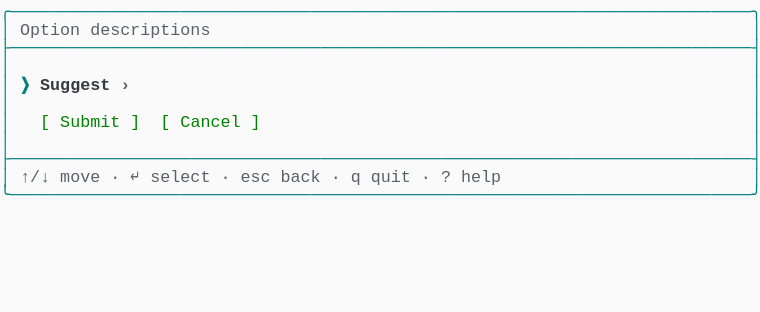
t = 0.00 s
t = 1.03 s: frame unchanged from t = 0.00 s, image omitted
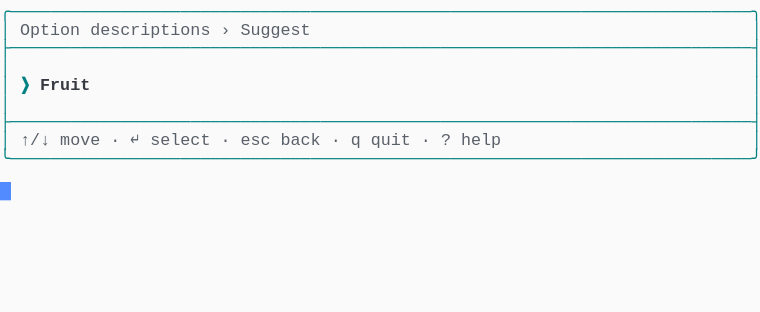
t = 1.98 s
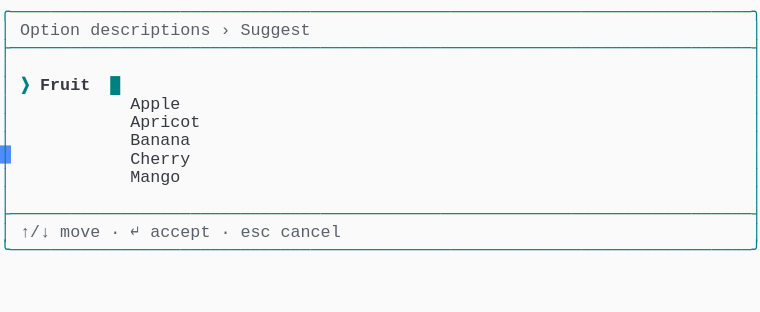
t = 2.80 s
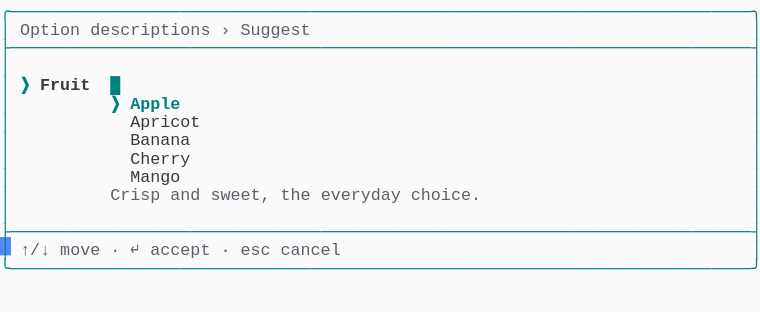
t = 3.69 s
t = 5.06 s: frame unchanged from t = 3.69 s, image omitted

The animated SVG that drew these frames (rendered in a browser with its animation timeline set to each time). Animation: 1 CSS @keyframes rule; one cycle of 5.75 s, repeats indefinitely.

<svg xmlns="http://www.w3.org/2000/svg" xmlns:xlink="http://www.w3.org/1999/xlink" width="760" height="312.29"><rect width="760" height="312.29" rx="0" ry="0" class="a"></rect><svg height="312.29" viewBox="0 0 76 31.229000000000003" width="760" xmlns="http://www.w3.org/2000/svg" xmlns:xlink="http://www.w3.org/1999/xlink"><style>.a{fill:rgb(250,250,250)}.b{font-family:Consolas,"Courier New",Courier,"Liberation Mono",monospace}.c{fill:rgb(0,128,128);white-space:pre}.d{fill:rgb(90,96,105);white-space:pre}.e{fill:rgb(0,128,128);font-weight:bold;white-space:pre}.f{fill:rgb(56,58,66);font-weight:bold;white-space:pre}.g{fill:rgb(56,58,66);white-space:pre}.h{fill:transparent}.i{fill:rgb(82,139,255)}.k{animation-duration:5.75s;animation-iteration-count:infinite;animation-name:j;animation-timing-function:steps(1,end)}.l{fill:rgb(90,96,105);font-weight:bold;white-space:pre}.m{fill:rgb(0,128,0);white-space:pre}@keyframes j{0%{transform:translateX(-0px)}0%{transform:translateX(-76px)}23.9%{transform:translateX(-152px)}38%{transform:translateX(-228px)}52.2%{transform:translateX(-304px)}100%{transform:translateX(-380px)}}</style><g font-family="Consolas, &quot;Courier New&quot;, Courier, &quot;Liberation Mono&quot;, monospace" font-size="1.67" class="b"><defs><symbol id="1"><text x="0" y="1.67" class="c" textLength="76.152" lengthAdjust="spacingAndGlyphs">╭──────────────────────────────────────────────────────────────────────────╮</text></symbol><symbol id="2"><text x="0" y="1.67" class="c" textLength="76.152" lengthAdjust="spacingAndGlyphs">├──────────────────────────────────────────────────────────────────────────┤</text></symbol><symbol id="3"><text x="0" y="1.67" class="c" textLength="1.002" lengthAdjust="spacingAndGlyphs">│</text><text x="75.14999999999999" y="1.67" class="c" textLength="1.002" lengthAdjust="spacingAndGlyphs">│</text></symbol><symbol id="4"><text x="0" y="1.67" class="c" textLength="1.002" lengthAdjust="spacingAndGlyphs">│</text><text x="2.004" y="1.67" class="d" textLength="3.006" lengthAdjust="spacingAndGlyphs">↑/↓</text><text x="6.012" y="1.67" class="d" textLength="4.008" lengthAdjust="spacingAndGlyphs">move</text><text x="11.021999999999998" y="1.67" class="d" textLength="1.002" lengthAdjust="spacingAndGlyphs">·</text><text x="13.026" y="1.67" class="d" textLength="1.002" lengthAdjust="spacingAndGlyphs">↵</text><text x="15.029999999999998" y="1.67" class="d" textLength="6.012" lengthAdjust="spacingAndGlyphs">select</text><text x="22.043999999999997" y="1.67" class="d" textLength="1.002" lengthAdjust="spacingAndGlyphs">·</text><text x="24.048" y="1.67" class="d" textLength="3.006" lengthAdjust="spacingAndGlyphs">esc</text><text x="28.055999999999997" y="1.67" class="d" textLength="4.008" lengthAdjust="spacingAndGlyphs">back</text><text x="33.065999999999995" y="1.67" class="d" textLength="1.002" lengthAdjust="spacingAndGlyphs">·</text><text x="35.06999999999999" y="1.67" class="d" textLength="1.002" lengthAdjust="spacingAndGlyphs">q</text><text x="37.074" y="1.67" class="d" textLength="4.008" lengthAdjust="spacingAndGlyphs">quit</text><text x="42.083999999999996" y="1.67" class="d" textLength="1.002" lengthAdjust="spacingAndGlyphs">·</text><text x="44.087999999999994" y="1.67" class="d" textLength="1.002" lengthAdjust="spacingAndGlyphs">?</text><text x="46.09199999999999" y="1.67" class="d" textLength="4.008" lengthAdjust="spacingAndGlyphs">help</text><text x="75.14999999999999" y="1.67" class="c" textLength="1.002" lengthAdjust="spacingAndGlyphs">│</text></symbol><symbol id="5"><text x="0" y="1.67" class="c" textLength="76.152" lengthAdjust="spacingAndGlyphs">╰──────────────────────────────────────────────────────────────────────────╯</text></symbol><symbol id="6"><text x="0" y="1.67" class="c" textLength="1.002" lengthAdjust="spacingAndGlyphs">│</text><text x="2.004" y="1.67" class="d" textLength="6.012" lengthAdjust="spacingAndGlyphs">Option</text><text x="9.017999999999999" y="1.67" class="d" textLength="12.024" lengthAdjust="spacingAndGlyphs">descriptions</text><text x="22.043999999999997" y="1.67" class="d" textLength="1.002" lengthAdjust="spacingAndGlyphs">›</text><text x="24.048" y="1.67" class="d" textLength="7.014" lengthAdjust="spacingAndGlyphs">Suggest</text><text x="75.14999999999999" y="1.67" class="c" textLength="1.002" lengthAdjust="spacingAndGlyphs">│</text></symbol><symbol id="7"><text x="0" y="1.67" class="c" textLength="1.002" lengthAdjust="spacingAndGlyphs">│</text><text x="2.004" y="1.67" class="e" textLength="1.002" lengthAdjust="spacingAndGlyphs">❯</text><text x="4.008" y="1.67" class="f" textLength="5.01" lengthAdjust="spacingAndGlyphs">Fruit</text><text x="11.021999999999998" y="1.67" class="e" textLength="1.002" lengthAdjust="spacingAndGlyphs">█</text><text x="75.14999999999999" y="1.67" class="c" textLength="1.002" lengthAdjust="spacingAndGlyphs">│</text></symbol><symbol id="8"><text x="0" y="1.67" class="c" textLength="1.002" lengthAdjust="spacingAndGlyphs">│</text><text x="13.026" y="1.67" class="g" textLength="7.014" lengthAdjust="spacingAndGlyphs">Apricot</text><text x="75.14999999999999" y="1.67" class="c" textLength="1.002" lengthAdjust="spacingAndGlyphs">│</text></symbol><symbol id="9"><text x="0" y="1.67" class="c" textLength="1.002" lengthAdjust="spacingAndGlyphs">│</text><text x="13.026" y="1.67" class="g" textLength="6.012" lengthAdjust="spacingAndGlyphs">Banana</text><text x="75.14999999999999" y="1.67" class="c" textLength="1.002" lengthAdjust="spacingAndGlyphs">│</text></symbol><symbol id="10"><text x="0" y="1.67" class="c" textLength="1.002" lengthAdjust="spacingAndGlyphs">│</text><text x="13.026" y="1.67" class="g" textLength="6.012" lengthAdjust="spacingAndGlyphs">Cherry</text><text x="75.14999999999999" y="1.67" class="c" textLength="1.002" lengthAdjust="spacingAndGlyphs">│</text></symbol><symbol id="11"><text x="0" y="1.67" class="c" textLength="1.002" lengthAdjust="spacingAndGlyphs">│</text><text x="13.026" y="1.67" class="g" textLength="5.01" lengthAdjust="spacingAndGlyphs">Mango</text><text x="75.14999999999999" y="1.67" class="c" textLength="1.002" lengthAdjust="spacingAndGlyphs">│</text></symbol><symbol id="12"><text x="0" y="1.67" class="c" textLength="1.002" lengthAdjust="spacingAndGlyphs">│</text><text x="2.004" y="1.67" class="d" textLength="3.006" lengthAdjust="spacingAndGlyphs">↑/↓</text><text x="6.012" y="1.67" class="d" textLength="4.008" lengthAdjust="spacingAndGlyphs">move</text><text x="11.021999999999998" y="1.67" class="d" textLength="1.002" lengthAdjust="spacingAndGlyphs">·</text><text x="13.026" y="1.67" class="d" textLength="1.002" lengthAdjust="spacingAndGlyphs">↵</text><text x="15.029999999999998" y="1.67" class="d" textLength="6.012" lengthAdjust="spacingAndGlyphs">accept</text><text x="22.043999999999997" y="1.67" class="d" textLength="1.002" lengthAdjust="spacingAndGlyphs">·</text><text x="24.048" y="1.67" class="d" textLength="3.006" lengthAdjust="spacingAndGlyphs">esc</text><text x="28.055999999999997" y="1.67" class="d" textLength="6.012" lengthAdjust="spacingAndGlyphs">cancel</text><text x="75.14999999999999" y="1.67" class="c" textLength="1.002" lengthAdjust="spacingAndGlyphs">│</text></symbol><symbol id="13"><text x="0" y="1.67" class="c" textLength="1.002" lengthAdjust="spacingAndGlyphs">│</text><text x="11.021999999999998" y="1.67" class="e" textLength="1.002" lengthAdjust="spacingAndGlyphs">❯</text><text x="13.026" y="1.67" class="e" textLength="5.01" lengthAdjust="spacingAndGlyphs">Apple</text><text x="75.14999999999999" y="1.67" class="c" textLength="1.002" lengthAdjust="spacingAndGlyphs">│</text></symbol><symbol id="14"><text x="0" y="1.67" class="c" textLength="1.002" lengthAdjust="spacingAndGlyphs">│</text><text x="11.021999999999998" y="1.67" class="d" textLength="5.01" lengthAdjust="spacingAndGlyphs">Crisp</text><text x="17.034" y="1.67" class="d" textLength="3.006" lengthAdjust="spacingAndGlyphs">and</text><text x="21.041999999999998" y="1.67" class="d" textLength="6.012" lengthAdjust="spacingAndGlyphs">sweet,</text><text x="28.055999999999997" y="1.67" class="d" textLength="3.006" lengthAdjust="spacingAndGlyphs">the</text><text x="32.064" y="1.67" class="d" textLength="8.016" lengthAdjust="spacingAndGlyphs">everyday</text><text x="41.082" y="1.67" class="d" textLength="7.014" lengthAdjust="spacingAndGlyphs">choice.</text><text x="75.14999999999999" y="1.67" class="c" textLength="1.002" lengthAdjust="spacingAndGlyphs">│</text></symbol><symbol id="a"><rect height="17" width="76" x="0" y="0" class="h"></rect></symbol><symbol id="b"><rect height="1.837" width="1.1022" class="i"></rect></symbol></defs><rect height="31.229000000000003" width="76" class="a"></rect><g class="k"><svg x="0" y="0" width="456"><svg x="0"><use xlink:href="#a"></use><use xlink:href="#b" x="-0.0040000000000000036" y="0"></use></svg><svg x="76"><use xlink:href="#a"></use><use xlink:href="#b" x="75.996" y="18.195"></use><use xlink:href="#1" y="0"></use><text x="0" y="3.5069999999999997" class="c" textLength="1.002" lengthAdjust="spacingAndGlyphs">│</text><text x="2.004" y="3.5069999999999997" class="d" textLength="6.012" lengthAdjust="spacingAndGlyphs">Option</text><text x="9.017999999999999" y="3.5069999999999997" class="d" textLength="12.024" lengthAdjust="spacingAndGlyphs">descriptions</text><text x="75.14999999999999" y="3.5069999999999997" class="c" textLength="1.002" lengthAdjust="spacingAndGlyphs">│</text><use xlink:href="#2" y="3.674"></use><use xlink:href="#3" y="5.511"></use><text x="0" y="9.018" class="c" textLength="1.002" lengthAdjust="spacingAndGlyphs">│</text><text x="2.004" y="9.018" class="e" textLength="1.002" lengthAdjust="spacingAndGlyphs">❯</text><text x="4.008" y="9.018" class="f" textLength="7.014" lengthAdjust="spacingAndGlyphs">Suggest</text><text x="12.024" y="9.018" class="l" textLength="1.002" lengthAdjust="spacingAndGlyphs">›</text><text x="75.14999999999999" y="9.018" class="c" textLength="1.002" lengthAdjust="spacingAndGlyphs">│</text><use xlink:href="#3" y="9.185"></use><text x="0" y="12.692" class="c" textLength="1.002" lengthAdjust="spacingAndGlyphs">│</text><text x="4.008" y="12.692" class="m" textLength="1.002" lengthAdjust="spacingAndGlyphs">[</text><text x="6.012" y="12.692" class="m" textLength="6.012" lengthAdjust="spacingAndGlyphs">Submit</text><text x="13.026" y="12.692" class="m" textLength="1.002" lengthAdjust="spacingAndGlyphs">]</text><text x="16.032" y="12.692" class="m" textLength="1.002" lengthAdjust="spacingAndGlyphs">[</text><text x="18.035999999999998" y="12.692" class="m" textLength="6.012" lengthAdjust="spacingAndGlyphs">Cancel</text><text x="25.05" y="12.692" class="m" textLength="1.002" lengthAdjust="spacingAndGlyphs">]</text><text x="75.14999999999999" y="12.692" class="c" textLength="1.002" lengthAdjust="spacingAndGlyphs">│</text><use xlink:href="#3" y="12.859"></use><use xlink:href="#2" y="14.696"></use><use xlink:href="#4" y="16.533"></use><use xlink:href="#5" y="18.37"></use></svg><svg x="152"><use xlink:href="#a"></use><use xlink:href="#b" x="75.996" y="14.520999999999999"></use><use xlink:href="#1" y="0"></use><use xlink:href="#6" y="1.837"></use><use xlink:href="#2" y="3.674"></use><use xlink:href="#3" y="5.511"></use><text x="0" y="9.018" class="c" textLength="1.002" lengthAdjust="spacingAndGlyphs">│</text><text x="2.004" y="9.018" class="e" textLength="1.002" lengthAdjust="spacingAndGlyphs">❯</text><text x="4.008" y="9.018" class="f" textLength="5.01" lengthAdjust="spacingAndGlyphs">Fruit</text><text x="75.14999999999999" y="9.018" class="c" textLength="1.002" lengthAdjust="spacingAndGlyphs">│</text><use xlink:href="#3" y="9.185"></use><use xlink:href="#2" y="11.022"></use><use xlink:href="#4" y="12.859"></use><use xlink:href="#5" y="14.696"></use></svg><svg x="228"><use xlink:href="#a"></use><use xlink:href="#b" x="75.996" y="23.706000000000003"></use><use xlink:href="#1" y="0"></use><use xlink:href="#6" y="1.837"></use><use xlink:href="#2" y="3.674"></use><use xlink:href="#3" y="5.511"></use><use xlink:href="#7" y="7.348"></use><text x="0" y="10.855" class="c" textLength="1.002" lengthAdjust="spacingAndGlyphs">│</text><text x="13.026" y="10.855" class="g" textLength="5.01" lengthAdjust="spacingAndGlyphs">Apple</text><text x="75.14999999999999" y="10.855" class="c" textLength="1.002" lengthAdjust="spacingAndGlyphs">│</text><use xlink:href="#8" y="11.022"></use><use xlink:href="#9" y="12.859"></use><use xlink:href="#10" y="14.696"></use><use xlink:href="#11" y="16.533"></use><use xlink:href="#3" y="18.37"></use><use xlink:href="#2" y="20.206999999999997"></use><use xlink:href="#12" y="22.044"></use><use xlink:href="#5" y="23.881000000000004"></use></svg><svg x="304"><use xlink:href="#a"></use><use xlink:href="#b" x="75.996" y="25.543"></use><use xlink:href="#1" y="0"></use><use xlink:href="#6" y="1.837"></use><use xlink:href="#2" y="3.674"></use><use xlink:href="#3" y="5.511"></use><use xlink:href="#7" y="7.348"></use><use xlink:href="#13" y="9.185"></use><use xlink:href="#8" y="11.022"></use><use xlink:href="#9" y="12.859"></use><use xlink:href="#10" y="14.696"></use><use xlink:href="#11" y="16.533"></use><use xlink:href="#14" y="18.37"></use><use xlink:href="#3" y="20.206999999999997"></use><use xlink:href="#2" y="22.044"></use><use xlink:href="#12" y="23.881000000000004"></use><use xlink:href="#5" y="25.718"></use></svg><svg x="380"><use xlink:href="#a"></use><use xlink:href="#b" x="0.996" y="27.38"></use><use xlink:href="#1" y="0"></use><use xlink:href="#6" y="1.837"></use><use xlink:href="#2" y="3.674"></use><use xlink:href="#3" y="5.511"></use><use xlink:href="#7" y="7.348"></use><use xlink:href="#13" y="9.185"></use><use xlink:href="#8" y="11.022"></use><use xlink:href="#9" y="12.859"></use><use xlink:href="#10" y="14.696"></use><use xlink:href="#11" y="16.533"></use><use xlink:href="#14" y="18.37"></use><use xlink:href="#3" y="20.206999999999997"></use><use xlink:href="#2" y="22.044"></use><use xlink:href="#12" y="23.881000000000004"></use><use xlink:href="#5" y="25.718"></use></svg></svg></g></g></svg></svg>
